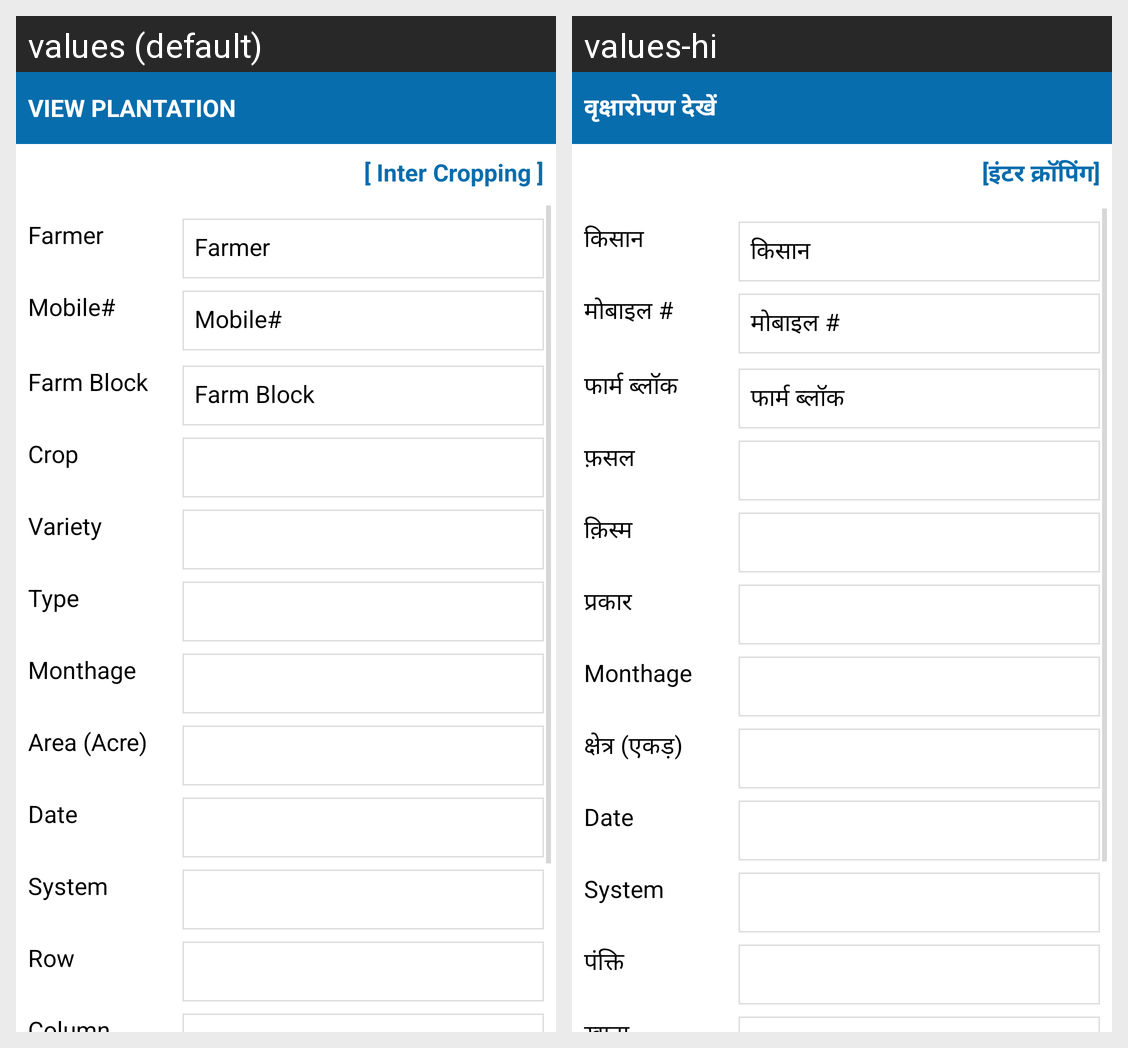

The Android screen above is rendered under two locales of the same app. Produce the string resources it draws, with the default and per-locale values.
Android screen res/layout/activity_view_plantation.xml rendered under 2 locales, left to right: values (default), values-hi. Device: Nexus 5 (rendered at 1080×1920; each locale shown at half size, 540×960, under a caption strip naming it); theme AppTheme.
Strings drawn on this screen, with the default value and each locale's value (text and hints the layout hard-codes, and strings that could not be matched under every locale, appear in the picture but are not listed):

label_viewPlantation
  values: View Plantation
  values-hi: वृक्षारोपण देखें

link_InterCropping
  values: [ Inter Cropping ]
  values-hi: [इंटर क्रॉपिंग]

datalabel_farmerName
  values: Farmer
  values-hi: किसान

mobile
  values: Mobile#
  values-hi: मोबाइल #

label_farmBlock
  values: Farm Block
  values-hi: फार्म ब्लॉक

crop
  values: Crop
  values-hi: फ़सल

variety
  values: Variety
  values-hi: क़िस्म

type
  values: Type
  values-hi: प्रकार

monthage
  values: Monthage
  values-hi: Monthage

label_areaName
  values: Area (Acre)
  values-hi: क्षेत्र (एकड़)

label_Date
  values: Date
  values-hi: Date

label_System
  values: System
  values-hi: System

label_Row
  values: Row
  values-hi: पंक्ति
